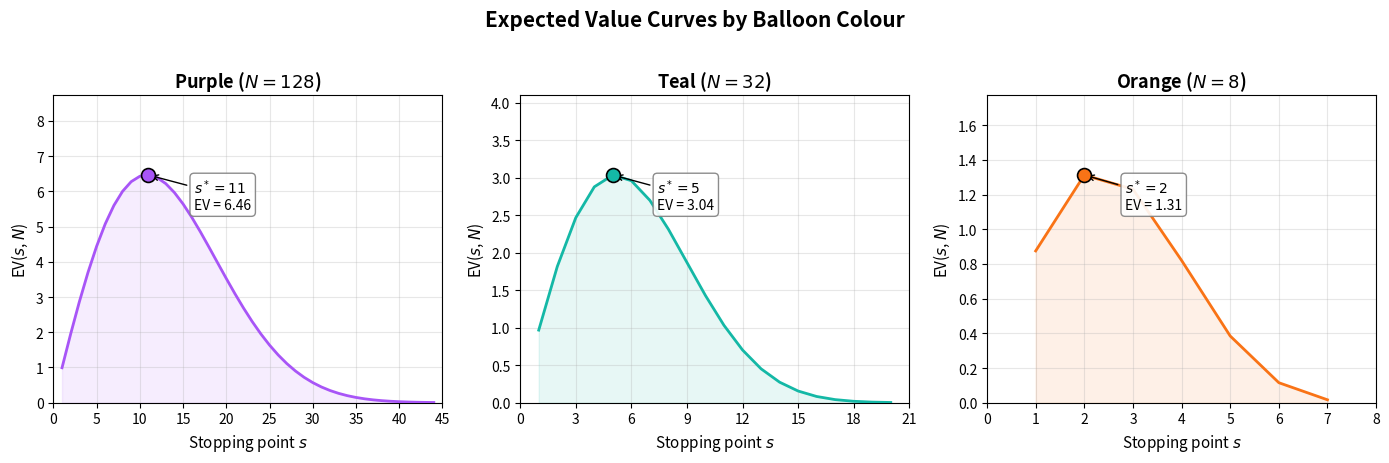

Recreate this plot in Python. (Note: this script raises an exception after producing the figure.)
"""
Monte Carlo simulation of EV-optimal play on the three-colour BART.

Generates two figures for the technical reference:
  04_ev_curves.png        – EV(s,N) curves for all three colours with optimal stops marked
  05_mc_earnings.png      – Histogram of simulated session earnings under optimal play

Usage:
    python scripts/monte_carlo_ev.py
"""

import numpy as np
import matplotlib.pyplot as plt
import matplotlib.ticker as ticker

# ── Configuration ────────────────────────────────────────────────────────
N_SESSIONS = 100_000
SEED = 42
COLORS = {
    "Purple": {"N": 128, "s_star": 11, "hex": "#A855F7", "balloons": 10},
    "Teal":   {"N": 32,  "s_star": 5,  "hex": "#14B8A6", "balloons": 10},
    "Orange": {"N": 8,   "s_star": 2,  "hex": "#F97316", "balloons": 10},
}
REWARD_PER_PUMP = 0.25
OUTPUT_DIR = "docs/figures"


# ── EV computation ───────────────────────────────────────────────────────
def ev(s: int, N: int) -> float:
    """Expected value at stopping point s for a balloon with capacity N."""
    prod = 1.0
    for k in range(1, s + 1):
        prod *= (1 - k / N)
    return s * prod


def survival_prob(s: int, N: int) -> float:
    """Probability of surviving through s pumps."""
    prod = 1.0
    for k in range(1, s + 1):
        prod *= (1 - k / N)
    return prod


# ── Figure 1: EV curves ─────────────────────────────────────────────────
def plot_ev_curves():
    fig, axes = plt.subplots(1, 3, figsize=(14, 4.5))

    for ax, (name, cfg) in zip(axes, COLORS.items()):
        N = cfg["N"]
        s_star = cfg["s_star"]
        color = cfg["hex"]

        # Compute EV for all valid s
        max_s = min(N - 1, s_star * 4)  # show enough of the curve
        ss = np.arange(1, max_s + 1)
        evs = np.array([ev(s, N) for s in ss])

        ax.plot(ss, evs, color=color, linewidth=2, zorder=3)
        ax.fill_between(ss, 0, evs, color=color, alpha=0.10)

        # Mark the optimal stop
        ev_star = ev(s_star, N)
        ax.plot(s_star, ev_star, "o", color=color, markersize=10,
                markeredgecolor="black", markeredgewidth=1.2, zorder=5)
        ax.annotate(
            f"$s^* = {s_star}$\nEV = {ev_star:.2f}",
            xy=(s_star, ev_star),
            xytext=(s_star + max_s * 0.12, ev_star * 0.85),
            fontsize=10,
            arrowprops=dict(arrowstyle="->", color="black", lw=1),
            bbox=dict(boxstyle="round,pad=0.3", fc="white", ec="gray", alpha=0.9),
        )

        ax.set_title(f"{name} ($N = {N}$)", fontsize=13, fontweight="bold")
        ax.set_xlabel("Stopping point $s$", fontsize=11)
        ax.set_ylabel("EV($s$, $N$)", fontsize=11)
        ax.set_xlim(0, max_s + 1)
        ax.set_ylim(0, ev_star * 1.35)
        ax.xaxis.set_major_locator(ticker.MaxNLocator(integer=True))
        ax.grid(True, alpha=0.3)

    fig.suptitle("Expected Value Curves by Balloon Colour", fontsize=15,
                 fontweight="bold", y=1.02)
    fig.tight_layout()
    fig.savefig(f"{OUTPUT_DIR}/04_ev_curves.png", dpi=200, bbox_inches="tight")
    plt.close(fig)
    print(f"Saved {OUTPUT_DIR}/04_ev_curves.png")


# ── Figure 2: Monte Carlo earnings histogram ────────────────────────────
def run_simulation():
    rng = np.random.default_rng(SEED)
    earnings = np.zeros(N_SESSIONS)

    # Per-colour simulation
    per_colour_earnings = {}

    for name, cfg in COLORS.items():
        N = cfg["N"]
        s_star = cfg["s_star"]
        n_balloons = cfg["balloons"]
        colour_earnings = np.zeros(N_SESSIONS)

        for b in range(n_balloons):
            # For each balloon, simulate whether it survives s_star pumps
            # Generate all explosion rolls at once: shape (N_SESSIONS, s_star)
            rolls = rng.random((N_SESSIONS, s_star))
            thresholds = np.arange(1, s_star + 1) / N  # shape (s_star,)

            # A balloon explodes if any roll < threshold
            exploded = np.any(rolls < thresholds, axis=1)
            survived = ~exploded

            colour_earnings += survived * s_star * REWARD_PER_PUMP

        per_colour_earnings[name] = colour_earnings
        earnings += colour_earnings

    return earnings, per_colour_earnings


def plot_mc_histogram(earnings, per_colour_earnings):
    analytical = sum(
        cfg["balloons"] * ev(cfg["s_star"], cfg["N"]) * REWARD_PER_PUMP
        for cfg in COLORS.values()
    )
    mc_mean = np.mean(earnings)
    mc_sd = np.std(earnings)
    mc_median = np.median(earnings)
    p5 = np.percentile(earnings, 5)
    p95 = np.percentile(earnings, 95)

    fig, axes = plt.subplots(1, 2, figsize=(15, 5.5),
                             gridspec_kw={"width_ratios": [3, 2]})

    # ── Left panel: overall earnings histogram ───────────────────────────
    ax = axes[0]

    # Histogram with finer bins and softer colour
    n, bin_edges, patches = ax.hist(
        earnings, bins=80, color="#5B9BD5", edgecolor="white",
        linewidth=0.4, alpha=0.80, density=True,
    )

    # Shade the 5th-95th percentile region (subtle)
    ax.axvspan(p5, p95, alpha=0.08, color="#333333",
               label=f"90% interval: \${p5:.0f}\u2013\${p95:.0f}")

    # Analytical EV line
    ax.axvline(analytical, color="#E74C3C", linewidth=2.2, linestyle="--",
               label=f"Analytical EV = \${analytical:.2f}", zorder=4)

    # MC mean line
    ax.axvline(mc_mean, color="#27AE60", linewidth=2.2, linestyle="-",
               label=f"MC mean = \${mc_mean:.2f}", zorder=4)

    # Annotate SD on the plot directly
    ax.annotate(
        f"SD = \${mc_sd:.2f}",
        xy=(mc_mean + mc_sd, max(n) * 0.55),
        fontsize=10, color="#555555",
        ha="left",
        bbox=dict(boxstyle="round,pad=0.3", fc="white", ec="#cccccc", alpha=0.85),
    )
    # Draw a double-headed arrow for 1 SD
    ax.annotate(
        "", xy=(mc_mean + mc_sd, max(n) * 0.50),
        xytext=(mc_mean, max(n) * 0.50),
        arrowprops=dict(arrowstyle="<->", color="#555555", lw=1.2),
    )

    ax.set_xlabel("Session Earnings ($)", fontsize=12)
    ax.set_ylabel("Density", fontsize=12)
    ax.set_title(
        f"Simulated Earnings Under EV-Optimal Play ({N_SESSIONS:,} sessions)",
        fontsize=13, fontweight="bold",
    )
    ax.legend(fontsize=9.5, loc="upper left", framealpha=0.9)
    ax.grid(True, alpha=0.25, linewidth=0.5)
    ax.set_xlim(5, 48)

    # ── Right panel: per-colour violin + strip ───────────────────────────
    ax2 = axes[1]

    colour_names = list(COLORS.keys())
    colour_hexes = [COLORS[c]["hex"] for c in colour_names]
    colour_data = [per_colour_earnings[c] for c in colour_names]
    colour_means = [np.mean(d) for d in colour_data]
    colour_sds = [np.std(d) for d in colour_data]

    positions = [1, 2, 3]

    # Violin plots for shape
    parts = ax2.violinplot(colour_data, positions=positions, showmeans=False,
                           showmedians=False, showextrema=False, widths=0.7)
    for pc, c in zip(parts["bodies"], colour_hexes):
        pc.set_facecolor(c)
        pc.set_alpha(0.35)
        pc.set_edgecolor(c)
        pc.set_linewidth(1.2)

    # Box plots overlaid (narrow)
    bp = ax2.boxplot(
        colour_data, positions=positions, widths=0.25, patch_artist=True,
        showfliers=False,
        medianprops=dict(color="black", linewidth=1.5),
        whiskerprops=dict(color="gray", linewidth=1),
        capprops=dict(color="gray", linewidth=1),
    )
    for patch, c in zip(bp["boxes"], colour_hexes):
        patch.set_facecolor(c)
        patch.set_alpha(0.6)
        patch.set_edgecolor("black")
        patch.set_linewidth(0.8)

    # Mean markers with value labels
    for i, (m, sd, c) in enumerate(zip(colour_means, colour_sds, colour_hexes)):
        ax2.plot(positions[i], m, "D", color="black", markersize=7, zorder=5)
        ax2.annotate(
            f"\${m:.2f}\n(\u00b1{sd:.2f})",
            xy=(positions[i], m),
            xytext=(positions[i] + 0.38, m),
            fontsize=9, ha="left", va="center",
            bbox=dict(boxstyle="round,pad=0.2", fc="white", ec="#cccccc", alpha=0.85),
        )

    ax2.set_xticks(positions)
    ax2.set_xticklabels(colour_names, fontsize=11)
    ax2.set_ylabel("Earnings per colour ($)", fontsize=12)
    ax2.set_title("Per-Colour Breakdown", fontsize=13, fontweight="bold")
    ax2.grid(True, alpha=0.25, axis="y", linewidth=0.5)
    ax2.set_xlim(0.3, 3.9)

    fig.tight_layout(w_pad=3)
    fig.savefig(f"{OUTPUT_DIR}/05_mc_earnings.png", dpi=200, bbox_inches="tight")
    plt.close(fig)
    print(f"Saved {OUTPUT_DIR}/05_mc_earnings.png")

    # Print summary stats
    print(f"\n{'='*50}")
    print(f"Monte Carlo Simulation Results ({N_SESSIONS:,} sessions)")
    print(f"{'='*50}")
    print(f"  Analytical EV:  ${analytical:.2f}")
    print(f"  MC Mean:        ${mc_mean:.2f}")
    print(f"  MC Median:      ${mc_median:.2f}")
    print(f"  MC SD:          ${mc_sd:.2f}")
    print(f"  MC Min:         ${np.min(earnings):.2f}")
    print(f"  MC Max:         ${np.max(earnings):.2f}")
    print(f"  5th percentile: ${np.percentile(earnings, 5):.2f}")
    print(f"  95th percentile:${np.percentile(earnings, 95):.2f}")
    print()
    for name, cfg in COLORS.items():
        ce = per_colour_earnings[name]
        ev_star = ev(cfg["s_star"], cfg["N"])
        surv = survival_prob(cfg["s_star"], cfg["N"])
        expected_collections = cfg["balloons"] * surv
        print(f"  {name} (N={cfg['N']}, s*={cfg['s_star']}):")
        print(f"    Survival prob per balloon: {surv:.4f}")
        print(f"    Expected collections:      {expected_collections:.2f} / {cfg['balloons']}")
        print(f"    Mean earnings:             ${np.mean(ce):.2f}")
        print(f"    SD:                        ${np.std(ce):.2f}")


if __name__ == "__main__":
    plot_ev_curves()
    earnings, per_colour_earnings = run_simulation()
    plot_mc_histogram(earnings, per_colour_earnings)
